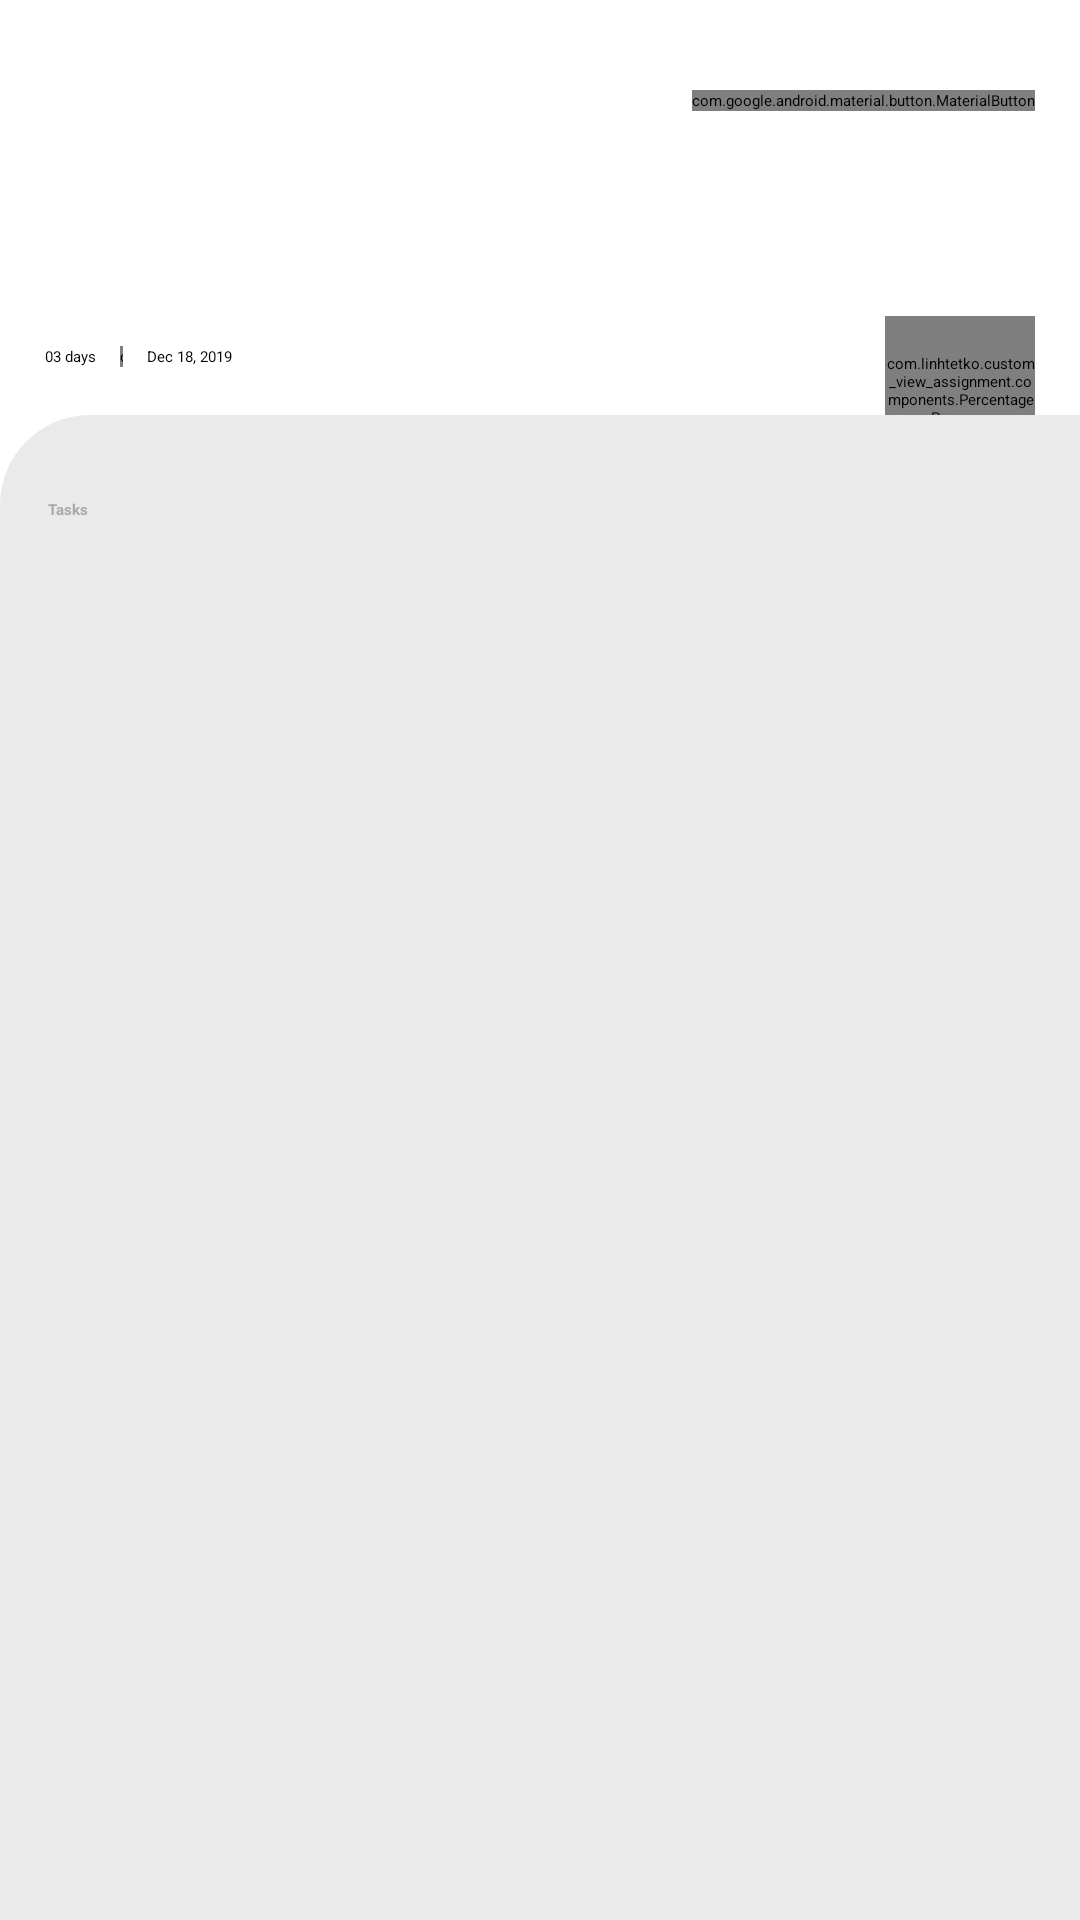

Layout XML and referenced resources for this Android screen:
<!-- AndroidManifest.xml: application theme Theme.ArchitectureAssignment -->
<!-- res/layout/activity_main.xml -->
<?xml version="1.0" encoding="utf-8"?>
<androidx.constraintlayout.widget.ConstraintLayout xmlns:android="http://schemas.android.com/apk/res/android"
    xmlns:app="http://schemas.android.com/apk/res-auto"
    xmlns:tools="http://schemas.android.com/tools"
    android:layout_width="match_parent"
    android:layout_height="match_parent"
    tools:context=".activities.MainActivity">

    <androidx.appcompat.widget.AppCompatTextView
        android:id="@+id/txtOMP"
        android:layout_width="wrap_content"
        android:layout_height="wrap_content"
        android:layout_marginStart="@dimen/margin_title_toolbar"
        android:layout_marginTop="@dimen/margin_title_toolbar_top"
        android:text="@string/lbl_omp_dashboard"
        android:textColor="?attr/colorOnSurface"
        android:textSize="@dimen/size_txt_toolbar_title"
        android:textStyle="bold"
        app:layout_constraintStart_toStartOf="parent"
        app:layout_constraintTop_toTopOf="parent" />

    <com.google.android.material.button.MaterialButton
        android:id="@+id/btnMainInProgress"
        android:layout_width="wrap_content"
        android:layout_height="wrap_content"
        android:layout_marginEnd="@dimen/margin_title_toolbar"
        android:text="@string/lbl_in_progress"
        android:textAllCaps="false"
        app:cornerRadius="@dimen/btn_radius"
        app:layout_constraintBottom_toBottomOf="@id/txtOMP"
        app:layout_constraintEnd_toEndOf="parent"
        app:layout_constraintTop_toTopOf="@id/txtOMP" />

    <androidx.appcompat.widget.AppCompatTextView
        android:id="@+id/txtMainCreatePage"
        android:layout_width="0dp"
        android:layout_height="wrap_content"
        android:layout_marginTop="@dimen/margin_title_toolbar_top"
        android:text="@string/lbl_create_additional_pages"
        android:textColor="?attr/colorOnSurface"
        android:textSize="@dimen/size_txt_title_main"
        android:textStyle="bold"
        app:layout_constraintEnd_toEndOf="@id/btnMainInProgress"
        app:layout_constraintStart_toStartOf="@id/txtOMP"
        app:layout_constraintTop_toBottomOf="@id/txtOMP" />

    <androidx.appcompat.widget.AppCompatTextView
        android:id="@+id/txtMainLastActiveDay"
        android:layout_width="wrap_content"
        android:layout_height="wrap_content"
        android:layout_marginTop="@dimen/general_margin"
        android:text="03 days"
        app:layout_constraintStart_toStartOf="@id/txtMainCreatePage"
        app:layout_constraintTop_toBottomOf="@id/txtMainCreatePage" />

    <com.google.android.material.divider.MaterialDivider
        android:id="@+id/dividerMainTop"
        android:layout_width="@dimen/size_divider"
        android:layout_height="0dp"
        android:layout_marginStart="@dimen/general_margin"
        app:layout_constraintBottom_toBottomOf="@id/txtMainLastActiveDay"
        app:layout_constraintStart_toEndOf="@id/txtMainLastActiveDay"
        app:layout_constraintTop_toTopOf="@id/txtMainLastActiveDay" />

    <androidx.appcompat.widget.AppCompatTextView
        android:id="@+id/txtMainToday"
        android:layout_width="wrap_content"
        android:layout_height="wrap_content"
        android:layout_marginStart="@dimen/general_margin"
        android:text="Dec 18, 2019"
        app:layout_constraintBottom_toBottomOf="@id/dividerMainTop"
        app:layout_constraintStart_toEndOf="@id/dividerMainTop"
        app:layout_constraintTop_toTopOf="@id/dividerMainTop" />

    <androidx.recyclerview.widget.RecyclerView
        android:id="@+id/rvMainProfiles"
        android:layout_width="0dp"
        android:layout_height="wrap_content"
        android:layout_marginTop="@dimen/general_margin"
        android:clipToPadding="false"
        android:orientation="horizontal"
        android:paddingEnd="100dp"
        app:layoutManager="androidx.recyclerview.widget.LinearLayoutManager"
        app:layout_constraintEnd_toStartOf="@id/ppMain"
        app:layout_constraintStart_toStartOf="@id/txtMainLastActiveDay"
        app:layout_constraintTop_toBottomOf="@id/txtMainLastActiveDay"
        tools:listitem="@layout/view_holder_add" />

    <com.linhtetko.custom_view_assignment.components.PercentageProgress
        android:id="@+id/ppMain"
        android:layout_width="@dimen/size_img_list_profile"
        android:layout_height="@dimen/size_img_list_profile"
        app:layout_constraintBottom_toBottomOf="@id/rvMainProfiles"
        app:layout_constraintEnd_toEndOf="@id/txtMainCreatePage"
        app:layout_constraintTop_toTopOf="@id/rvMainProfiles"
        app:progress="50" />

    <androidx.appcompat.widget.LinearLayoutCompat
        android:layout_width="match_parent"
        android:layout_height="0dp"
        android:layout_marginTop="@dimen/general_margin"
        android:background="@drawable/background_main_task"
        android:orientation="vertical"
        android:padding="@dimen/general_margin"
        app:layout_constraintBottom_toBottomOf="parent"
        app:layout_constraintEnd_toEndOf="@id/ppMain"
        app:layout_constraintStart_toStartOf="@id/rvMainProfiles"
        app:layout_constraintTop_toBottomOf="@id/rvMainProfiles">

        <androidx.appcompat.widget.AppCompatTextView
            android:layout_width="wrap_content"
            android:layout_height="wrap_content"
            android:layout_marginStart="@dimen/general_margin"
            android:layout_marginTop="@dimen/margin_task_icon"
            android:text="@string/lbl_tasks"
            android:textColor="@android:color/darker_gray"
            android:textStyle="bold"
            app:layout_constraintTop_toTopOf="parent" />

        <androidx.recyclerview.widget.RecyclerView
            android:id="@+id/rvMainTasks"
            android:layout_width="match_parent"
            android:layout_height="0dp"
            android:layout_marginTop="@dimen/general_margin"
            android:layout_weight="1"
            app:layoutManager="androidx.recyclerview.widget.LinearLayoutManager"
            android:orientation="vertical"
            tools:listitem="@layout/viewholder_task" />
    </androidx.appcompat.widget.LinearLayoutCompat>

</androidx.constraintlayout.widget.ConstraintLayout>
<!-- res/layout/view_holder_add.xml (included above) -->
<?xml version="1.0" encoding="utf-8"?>
<FrameLayout xmlns:android="http://schemas.android.com/apk/res/android"
    xmlns:app="http://schemas.android.com/apk/res-auto"
    android:layout_width="wrap_content"
    android:layout_height="wrap_content">
    
    <androidx.appcompat.widget.AppCompatImageView
        android:id="@+id/btnVhAdd"
        android:layout_width="@dimen/size_img_list_profile"
        android:layout_height="@dimen/size_img_list_profile"
        app:srcCompat="@drawable/ic_add"
        android:scaleType="centerInside"
        android:background="@drawable/background_icon_button"
        android:backgroundTintMode="screen"
        android:backgroundTint="?attr/colorSurface"
        style="@style/Widget.Material3.Button.IconButton"/>
</FrameLayout>
<!-- res/layout/viewholder_task.xml (included above) -->
<?xml version="1.0" encoding="utf-8"?>
<com.google.android.material.card.MaterialCardView xmlns:android="http://schemas.android.com/apk/res/android"
    xmlns:app="http://schemas.android.com/apk/res-auto"
    android:layout_width="match_parent"
    android:layout_height="wrap_content"
    android:layout_margin="@dimen/general_margin"
    xmlns:tools="http://schemas.android.com/tools"
    app:cardCornerRadius="@dimen/btn_radius"
    app:cardElevation="0dp">

    <androidx.constraintlayout.widget.ConstraintLayout
        android:layout_width="match_parent"
        android:layout_height="match_parent"
        android:padding="@dimen/margin_task_icon">

        <androidx.appcompat.widget.AppCompatTextView
            android:id="@+id/txtTaskStatus"
            android:layout_width="wrap_content"
            android:layout_height="wrap_content"
            android:text="In Progress"
            android:textColor="?attr/colorPrimary"
            android:textStyle="bold"
            app:layout_constraintStart_toStartOf="parent"
            app:layout_constraintTop_toTopOf="parent" />

        <androidx.appcompat.widget.AppCompatTextView
            android:id="@+id/txtTaskTitle"
            android:layout_width="wrap_content"
            android:layout_height="wrap_content"
            android:layout_marginTop="@dimen/general_margin"
            android:text="Contact Page"
            android:textColor="?attr/colorOnSurface"
            android:textSize="@dimen/size_txt_toolbar_title"
            android:textStyle="bold"
            app:layout_constraintStart_toStartOf="parent"
            app:layout_constraintTop_toBottomOf="@id/txtTaskStatus" />

        <androidx.appcompat.widget.AppCompatTextView
            android:id="@+id/txtTaskStatusContent"
            android:layout_width="wrap_content"
            android:layout_height="wrap_content"
            android:text="#Design"
            android:textStyle="bold"
            app:layout_constraintEnd_toEndOf="parent"
            app:layout_constraintTop_toTopOf="@id/txtTaskStatus" />

        <androidx.appcompat.widget.AppCompatImageView
            android:id="@+id/ivTaskMessage"
            android:layout_width="wrap_content"
            android:layout_height="wrap_content"
            android:layout_marginTop="@dimen/margin_task_icon"
            app:layout_constraintStart_toStartOf="parent"
            app:layout_constraintTop_toBottomOf="@id/txtTaskTitle"
            app:srcCompat="@drawable/ic_textsms" />

        <androidx.appcompat.widget.AppCompatTextView
            android:id="@+id/txtTaskMsgCount"
            android:layout_width="wrap_content"
            android:layout_height="wrap_content"
            android:layout_marginStart="5dp"
            android:text="3"
            android:textColor="?attr/colorOnSurface"
            android:textStyle="bold"
            app:layout_constraintBottom_toBottomOf="@id/ivTaskMessage"
            app:layout_constraintStart_toEndOf="@id/ivTaskMessage"
            app:layout_constraintTop_toTopOf="@id/ivTaskMessage" />

        <androidx.appcompat.widget.AppCompatImageView
            android:id="@+id/ivTaskAttachment"
            android:layout_width="wrap_content"
            android:layout_height="wrap_content"
            android:layout_marginStart="@dimen/general_margin"
            app:layout_constraintBottom_toBottomOf="@id/txtTaskMsgCount"
            app:layout_constraintStart_toEndOf="@id/txtTaskMsgCount"
            app:layout_constraintTop_toTopOf="@id/txtTaskMsgCount"
            app:srcCompat="@drawable/ic_attach_file" />

        <androidx.appcompat.widget.AppCompatTextView
            android:id="@+id/txtTaskAttachment"
            android:layout_width="wrap_content"
            android:layout_height="wrap_content"
            android:layout_marginStart="5dp"
            android:text="3"
            android:textColor="?attr/colorOnSurface"
            android:textStyle="bold"
            app:layout_constraintBottom_toBottomOf="@id/ivTaskAttachment"
            app:layout_constraintStart_toEndOf="@id/ivTaskAttachment"
            app:layout_constraintTop_toTopOf="@id/ivTaskAttachment" />

        <androidx.appcompat.widget.AppCompatTextView
            android:id="@+id/txtTaskUnknown"
            android:layout_width="0dp"
            android:layout_height="wrap_content"
            android:text="N 163"
            android:layout_marginHorizontal="@dimen/general_margin"
            android:textStyle="bold"
            android:textAlignment="viewEnd"
            android:textColor="?attr/colorOnSurface"
            app:layout_constraintEnd_toStartOf="@id/ivTaskProfiles"
            app:layout_constraintTop_toTopOf="@id/txtTaskAttachment"
            app:layout_constraintStart_toEndOf="@id/txtTaskAttachment"
            app:layout_constraintBottom_toBottomOf="@id/txtTaskAttachment"
            />

        <androidx.recyclerview.widget.RecyclerView
            android:id="@+id/ivTaskProfiles"
            android:layout_width="0dp"
            android:layout_height="wrap_content"
            app:layout_constraintEnd_toEndOf="parent"
            tools:listitem="@layout/viewholder_profile"
            android:paddingStart="@dimen/general_margin"
            app:layout_constraintTop_toTopOf="@id/txtTaskUnknown"
            app:layout_constraintBottom_toBottomOf="@id/txtTaskUnknown"
            app:layout_constraintStart_toEndOf="@id/txtTaskUnknown"
            app:layoutManager="androidx.recyclerview.widget.LinearLayoutManager"
            android:orientation="horizontal"/>
    </androidx.constraintlayout.widget.ConstraintLayout>
</com.google.android.material.card.MaterialCardView>
<!-- res/layout/viewholder_profile.xml (included above) -->
<?xml version="1.0" encoding="utf-8"?>
<FrameLayout xmlns:android="http://schemas.android.com/apk/res/android"
    android:layout_width="wrap_content"
    android:layout_height="wrap_content"
    xmlns:tools="http://schemas.android.com/tools"
    xmlns:app="http://schemas.android.com/apk/res-auto">

    <com.linhtetko.custom_view_assignment.components.ProfileImage
        android:id="@+id/imgVhProfile"
        android:layout_width="@dimen/size_img_list_profile"
        android:layout_height="@dimen/size_img_list_profile"
        android:scaleType="centerCrop"
        app:strokeColor="@color/white"
        app:srcCompat="@drawable/male_cartoon"/>
</FrameLayout>
<!-- resources referenced by this layout -->
<resources>
  <color name="white">#FFFFFFFF</color>
  <dimen name="btn_radius">10dp</dimen>
  <dimen name="general_margin">8dp</dimen>
  <dimen name="margin_task_icon">20dp</dimen>
  <dimen name="margin_title_toolbar">15dp</dimen>
  <dimen name="margin_title_toolbar_top">20dp</dimen>
  <dimen name="size_divider">1dp</dimen>
  <dimen name="size_img_list_profile">50dp</dimen>
  <dimen name="size_txt_title_main">30sp</dimen>
  <dimen name="size_txt_toolbar_title">20sp</dimen>
  <!-- drawable background_icon_button (drawable) -->
  <?xml version="1.0" encoding="utf-8"?>
  <shape xmlns:android="http://schemas.android.com/apk/res/android">
      <corners android:radius="@dimen/btn_radius_profile" />
      <solid android:color="?attr/colorSurface"/>
  </shape>
  <!-- drawable background_main_task (drawable) -->
  <?xml version="1.0" encoding="utf-8"?>
  <shape xmlns:android="http://schemas.android.com/apk/res/android">
      <solid android:color="#EAEAEA" />
      <corners android:topLeftRadius="@dimen/btn_radius_profile" />
  </shape>
  <!-- drawable ic_attach_file (drawable) -->
  <vector xmlns:android="http://schemas.android.com/apk/res/android"
      android:width="24dp"
      android:height="24dp"
      android:tint="@android:color/darker_gray"
      android:viewportWidth="24"
      android:viewportHeight="24">
      <path
          android:fillColor="@android:color/white"
          android:pathData="M16.5,6v11.5c0,2.21 -1.79,4 -4,4s-4,-1.79 -4,-4V5c0,-1.38 1.12,-2.5 2.5,-2.5s2.5,1.12 2.5,2.5v10.5c0,0.55 -0.45,1 -1,1s-1,-0.45 -1,-1V6H10v9.5c0,1.38 1.12,2.5 2.5,2.5s2.5,-1.12 2.5,-2.5V5c0,-2.21 -1.79,-4 -4,-4S7,2.79 7,5v12.5c0,3.04 2.46,5.5 5.5,5.5s5.5,-2.46 5.5,-5.5V6h-1.5z" />
  </vector>
  <!-- drawable ic_textsms (drawable) -->
  <vector xmlns:android="http://schemas.android.com/apk/res/android"
      android:width="24dp"
      android:height="24dp"
      android:tint="@android:color/darker_gray"
      android:viewportWidth="24"
      android:viewportHeight="24">
      <path
          android:fillColor="@android:color/darker_gray"
          android:pathData="M20,2L4,2c-1.1,0 -2,0.9 -2,2v18l4,-4h14c1.1,0 2,-0.9 2,-2L22,4c0,-1.1 -0.9,-2 -2,-2zM20,16L6,16l-2,2L4,4h16v12zM7,9h2v2L7,11zM11,9h2v2h-2zM15,9h2v2h-2z" />
  </vector>
  <string name="lbl_create_additional_pages">Create additional pages</string>
  <string name="lbl_in_progress">In Progress</string>
  <string name="lbl_omp_dashboard">OMP Dashboard</string>
  <string name="lbl_tasks">Tasks</string>
  <style name="Theme.ArchitectureAssignment" parent="Theme.MaterialComponents.DayNight.NoActionBar">
          
          <item name="colorPrimary">@color/colorPrimary</item>
          <item name="colorPrimaryVariant">@color/colorPrimary</item>
          <item name="colorOnPrimary">@color/white</item>
          
          <item name="colorSecondary">@color/colorSecondary</item>
          <item name="colorSecondaryVariant">@color/colorSecondary</item>
          <item name="colorOnSecondary">@color/white</item>
          
          <item name="android:statusBarColor">?attr/colorPrimaryVariant</item>
          
          <item name="android:windowFullscreen">true</item>
      </style>
  <dimen name="btn_radius_profile">30dp</dimen>
  <color name="colorPrimary">#f26950</color>
  <color name="colorSecondary">#2cc09c</color>
</resources>
